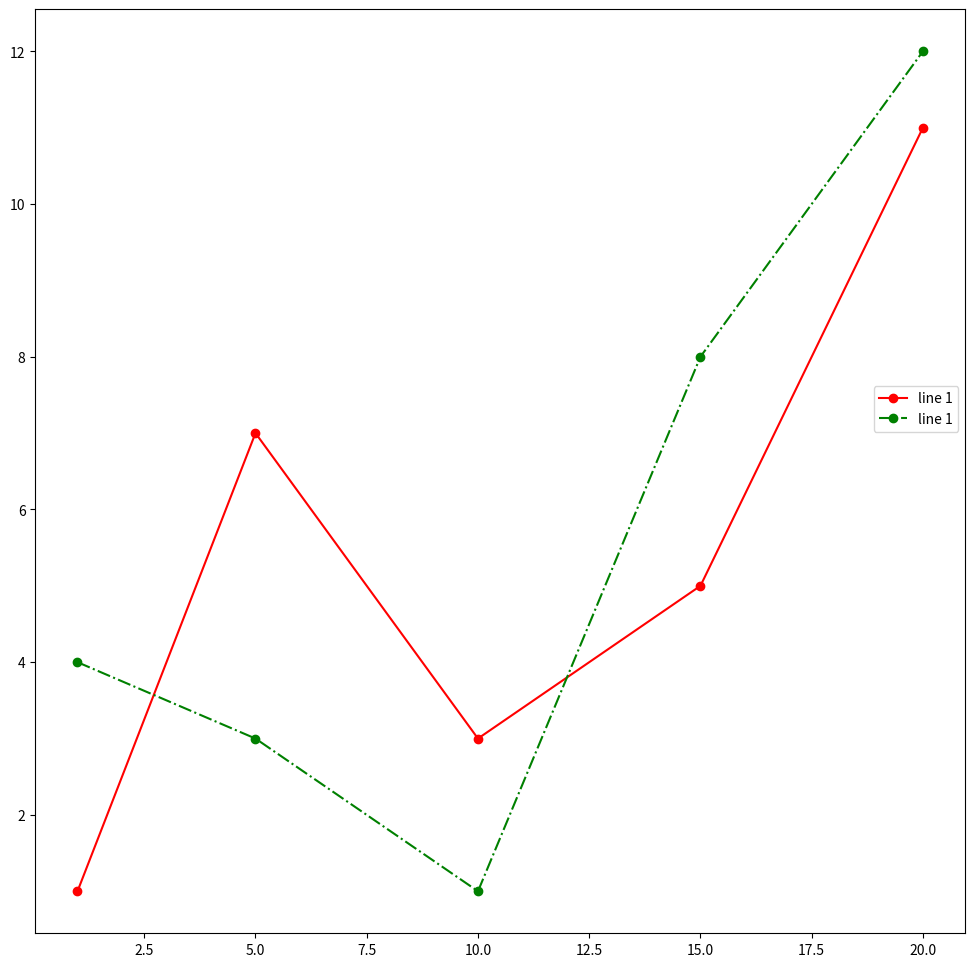

Reproduce this figure in Python.
import matplotlib.pyplot as plt

# Исходный набор данных
x = [1, 5, 10, 15, 20]
y1 = [1, 7, 3, 5, 11]
y2 = [4, 3, 1, 8, 12]


plt.figure(figsize=(12, 12))
plt.plot(x, y1, 'o-r', label='line 1')
plt.plot(x, y2, 'o-.g', label='line 1')
plt.legend(bbox_to_anchor=(1, 0.6))

plt.show()
